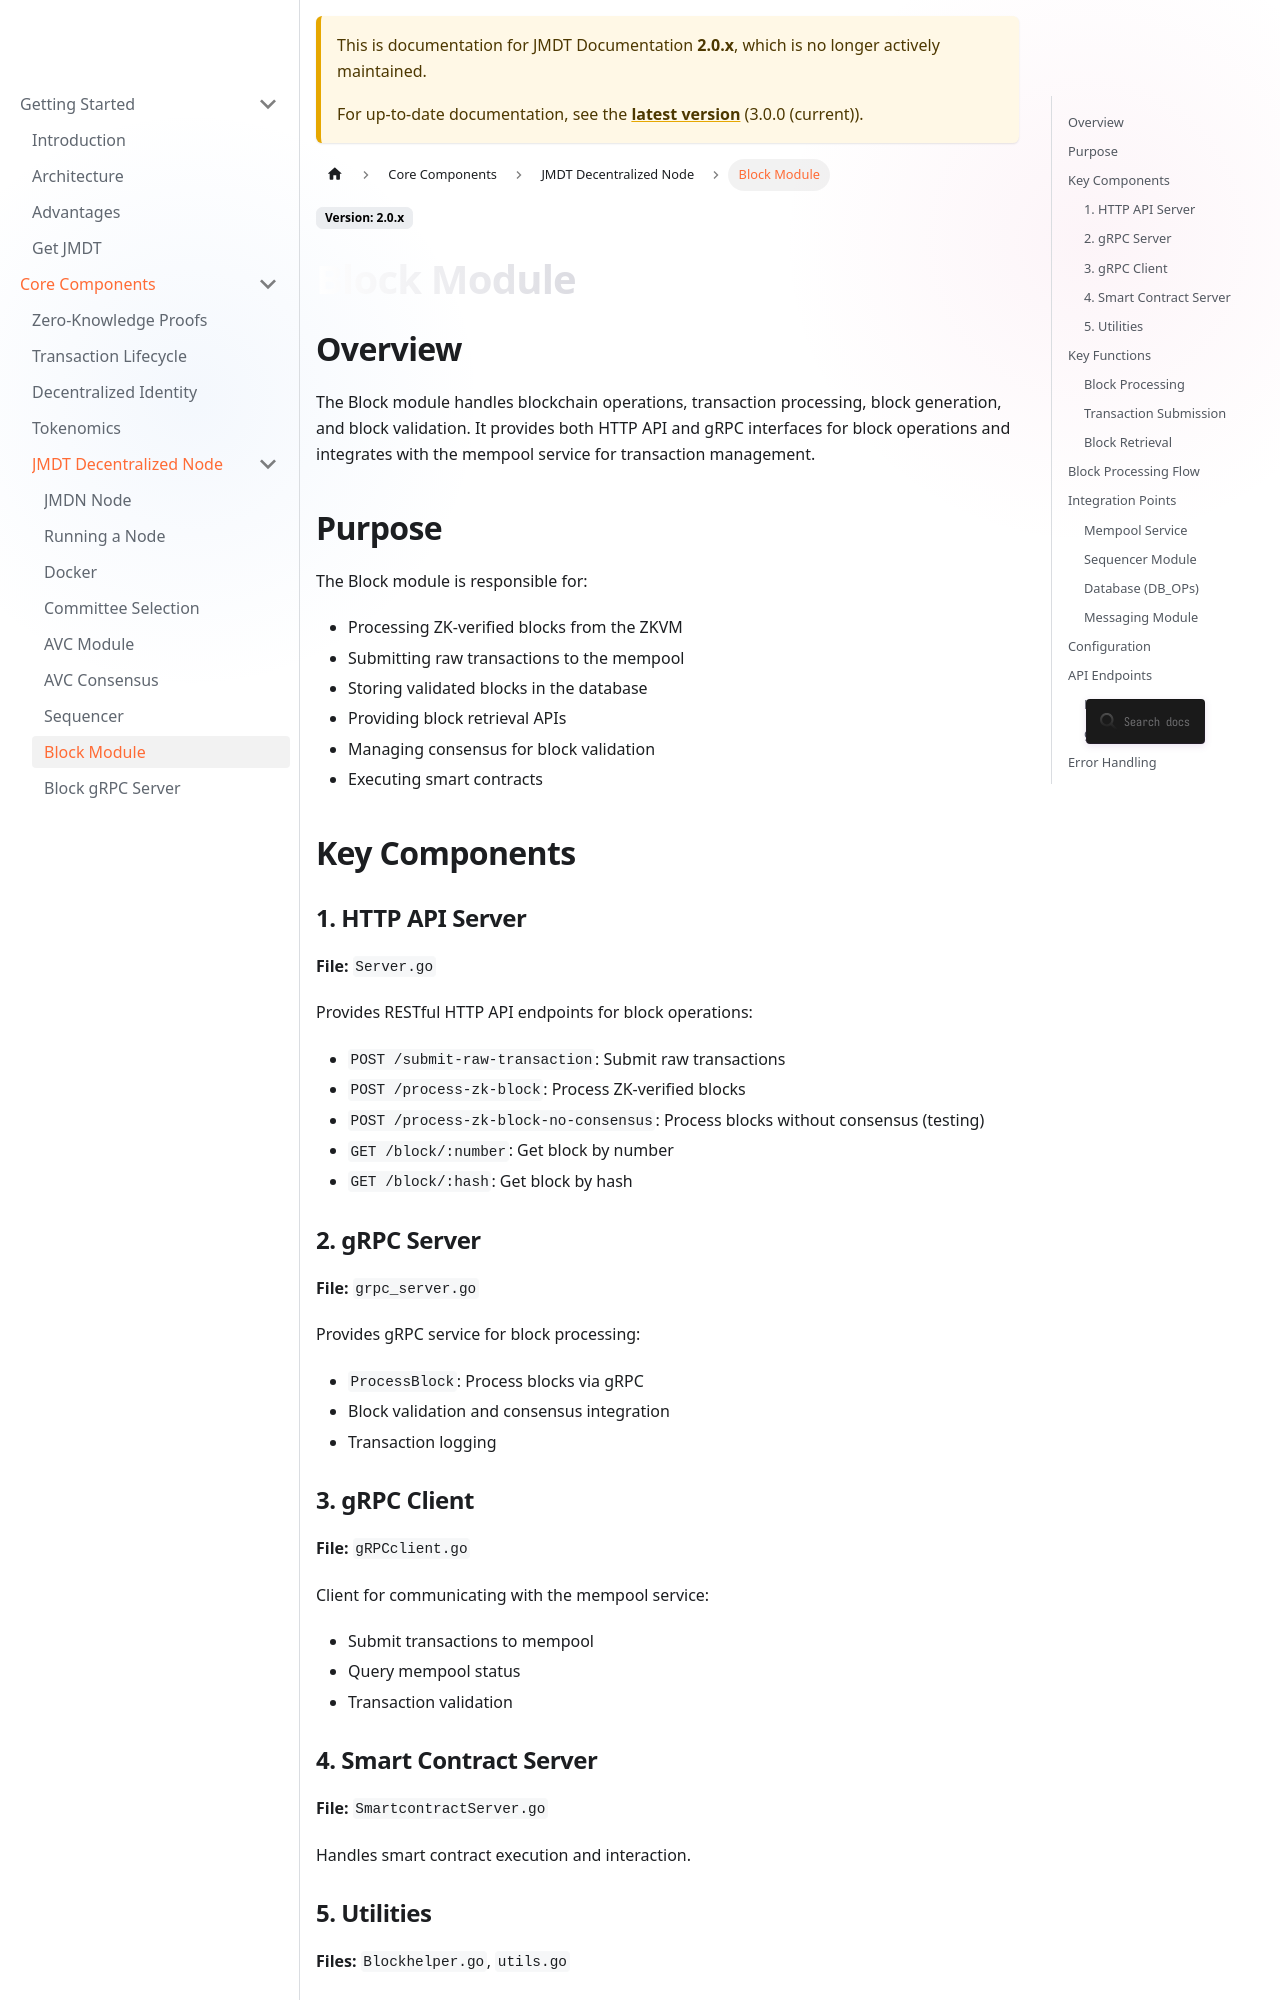

repository: JupiterMetaLabs/docs · page: docs/2.0/block.html · generator: docusaurus

# Block Module

## Overview

The Block module handles blockchain operations, transaction processing, block generation, and block validation. It provides both HTTP API and gRPC interfaces for block operations and integrates with the mempool service for transaction management.

## Purpose

The Block module is responsible for:
- Processing ZK-verified blocks from the ZKVM
- Submitting raw transactions to the mempool
- Storing validated blocks in the database
- Providing block retrieval APIs
- Managing consensus for block validation
- Executing smart contracts

## Key Components

### 1. HTTP API Server
**File:** `Server.go`

Provides RESTful HTTP API endpoints for block operations:
- `POST /submit-raw-transaction`: Submit raw transactions
- `POST /process-zk-block`: Process ZK-verified blocks
- `POST /process-zk-block-no-consensus`: Process blocks without consensus (testing)
- `GET /block/:number`: Get block by number
- `GET /block/:hash`: Get block by hash

### 2. gRPC Server
**File:** `grpc_server.go`

Provides gRPC service for block processing:
- `ProcessBlock`: Process blocks via gRPC
- Block validation and consensus integration
- Transaction logging

### 3. gRPC Client
**File:** `gRPCclient.go`

Client for communicating with the mempool service:
- Submit transactions to mempool
- Query mempool status
- Transaction validation
